Run: headless pygame with SDL's dummy video driver; simulated clock (each Clock.tick advances the game by its frame time, no real sleeping); random seed 0; keys injected as events and as key.get_pressed() state; no mouse input.
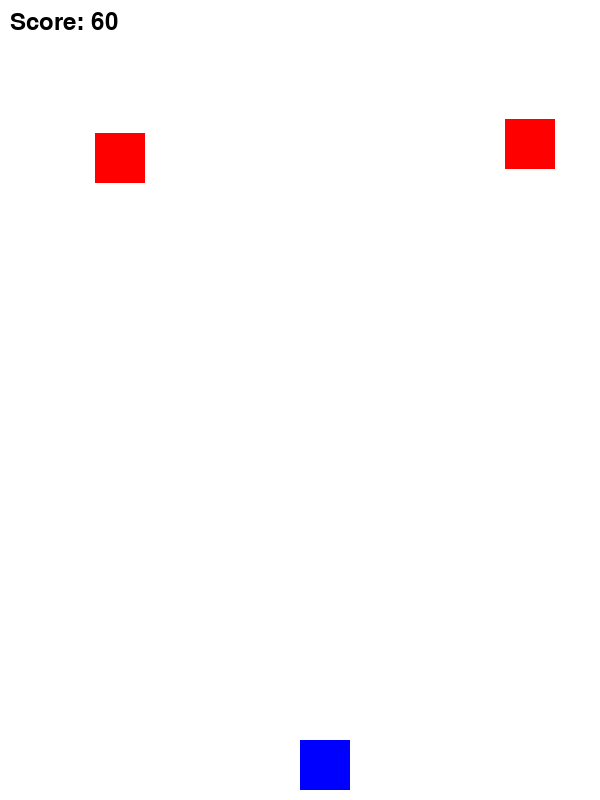
Frame 1 of 2 · flips 1–60 · no input
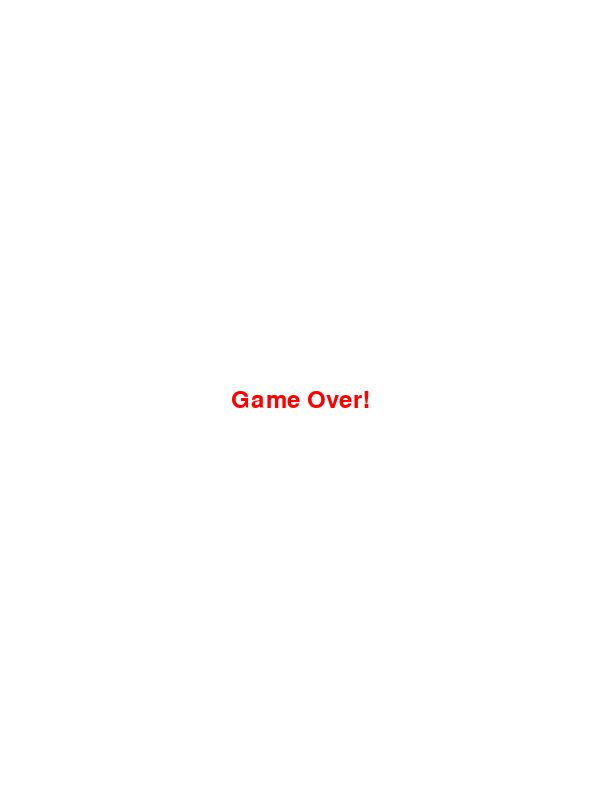
Frame 2 of 2 · flips 61–180 · tapped SPACE, RETURN · held RIGHT (→), D (game ended)

The pygame program that drew these frames:

import pygame
import random
import sys


class Dodgegame:
    def __init__(self):
        pygame.init()

        self.width = 600
        self.height = 800
        self.screen = pygame.display.set_mode((self.width, self.height))
        pygame.display.set_caption("Dodge the Blocks")

        self.clock = pygame.time.Clock()
        self.fps = 60

        self.white = (255, 255, 255)
        self.black = (0, 0, 0)
        self.red = (255, 0, 0)
        self.blue = (0, 0, 255)

        self.font = pygame.font.SysFont("Arial", 36)

        self.player_size = 50
        self.player_speed = 10
        self.player_x = self.width // 2
        self.player_y = self.height - self.player_size - 10

        self.block_size = 50
        self.block_speed = 7
        self.blocks = []

        self.score = 0
        self.running = True

    def handle_events(self):
        for event in pygame.event.get():
            if event.type == pygame.QUIT:
                self.quit_game()

    def move_player(self):
        keys = pygame.key.get_pressed()

        if keys[pygame.K_LEFT]:
            self.player_x -= self.player_speed

        if keys[pygame.K_RIGHT]:
            self.player_x += self.player_speed

        self.player_x = max(0, min(self.player_x, self.width - self.player_size))

    def spawn_blocks(self):
        if random.randint(1, 20) == 1:
            x = random.randint(0, self.width - self.block_size)
            self.blocks.append([x, 0])

    def move_blocks(self):
        for block in self.blocks:
            block[1] += self.block_speed

        self.blocks = [block for block in self.blocks if block[1] < self.height]

    def check_collision(self):
        player = pygame.Rect(
            self.player_x,
            self.player_y,
            self.player_size,
            self.player_size
        )

        for block in self.blocks:
            enemy = pygame.Rect(
                block[0],
                block[1],
                self.block_size,
                self.block_size
            )

            if player.colliderect(enemy):
                self.running = False

    def draw_objects(self):
        self.screen.fill(self.white)

        pygame.draw.rect(
            self.screen,
            self.blue,
            (self.player_x, self.player_y, self.player_size, self.player_size)
        )

        for block in self.blocks:
            pygame.draw.rect(
                self.screen,
                self.red,
                (block[0], block[1], self.block_size, self.block_size)
            )

        score_text = self.font.render(
            f"Score: {self.score}", True, self.black
        )
        self.screen.blit(score_text, (10, 10))

        pygame.display.update()

    def game_over(self):
        self.screen.fill(self.white)

        text = self.font.render("Game Over!", True, self.red)
        rect = text.get_rect(center=(self.width // 2, self.height // 2))

        self.screen.blit(text, rect)
        pygame.display.update()
        pygame.time.wait(2000)

    def quit_game(self):
        pygame.quit()
        sys.exit()

    def run(self):
        while self.running:
            self.clock.tick(self.fps)

            self.handle_events()
            self.move_player()
            self.spawn_blocks()
            self.move_blocks()
            self.check_collision()

            self.score += 1
            self.draw_objects()

        self.game_over()
        self.quit_game()


if __name__ == "__main__":
    game = Dodgegame()
    game.run()
